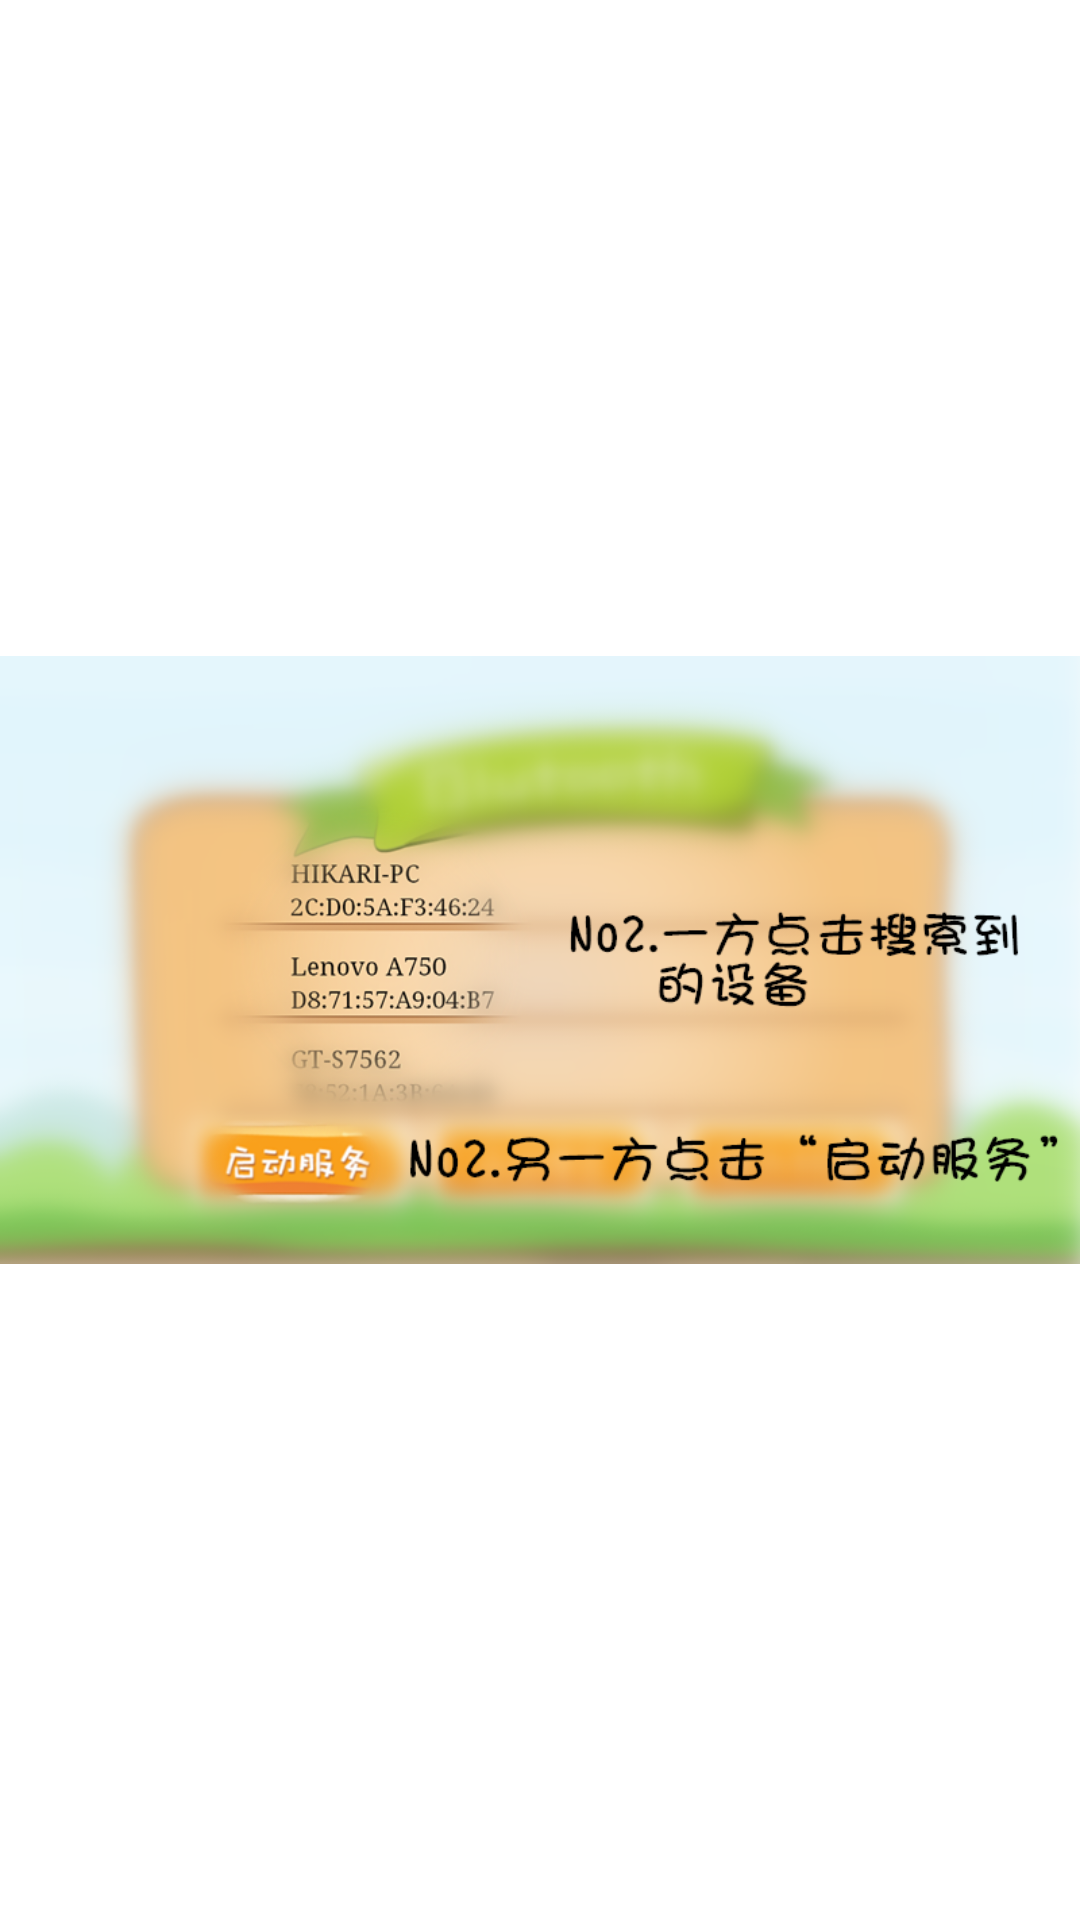

Reconstruct the res/layout file that produces this screen, plus the resources it refers to.
<!-- AndroidManifest.xml: application theme AppTheme -->
<!-- res/layout/bluetooth2.xml -->
<?xml version="1.0" encoding="utf-8"?>
<LinearLayout xmlns:android="http://schemas.android.com/apk/res/android"
    android:layout_width="match_parent"
    android:layout_height="match_parent"
    android:orientation="vertical" >
     <ImageView 
     
       android:layout_width="fill_parent"
       android:layout_height="fill_parent"
       android:src="@drawable/d2"/>

</LinearLayout>
<!-- resources referenced by this layout -->
<resources>
  <!-- drawable d2: png bitmap (drawable-hdpi, 341303 bytes) -->
  <style name="AppTheme" parent="AppBaseTheme">
          
      </style>
  <style name="AppBaseTheme" parent="android:Theme.Light">
          
      </style>
</resources>
